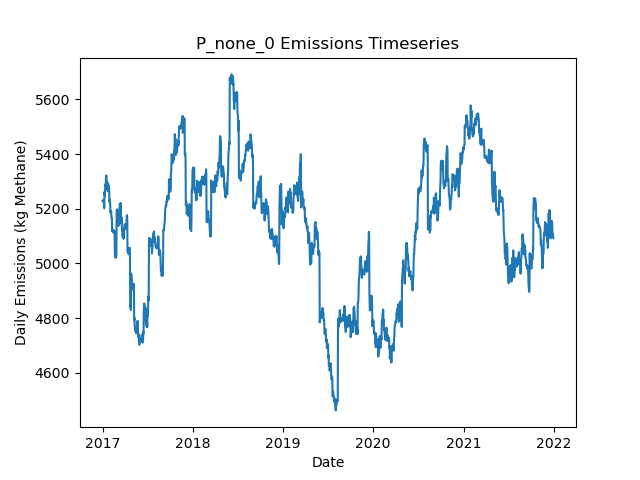

The table this chart was drawn from, first rows:
Date, Daily Emissions (Kg Methane), Daily Mitigable Emissions (Kg Methane), Daily Non-Mitigable Emissions (Kg Methan…, Daily Cost ($), Active Leaks, New Leaks, Leaks Repaired, Leaks Naturally Repaired, Leaks Tagged, Daily Repair Cost ($), Daily Natural Repair Cost ($)
2017-01-01, 5230, 5230, 0, 0.00000, 1139, 1143, 0, 4, 0, 0, 800
2017-01-02, 5231, 5231, 0, 0.00000, 1140, 4, 0, 3, 0, 0, 600
2017-01-03, 5226, 5226, 0, 0.00000, 1141, 4, 0, 3, 0, 0, 600
2017-01-04, 5229, 5229, 0, 0.00000, 1142, 5, 0, 4, 0, 0, 800
2017-01-05, 5232, 5232, 0, 0.00000, 1144, 3, 0, 1, 0, 0, 200
2017-01-06, 5229, 5229, 0, 0.00000, 1139, 3, 0, 8, 0, 0, 1600
2017-01-07, 5211, 5211, 0, 0.00000, 1139, 1, 0, 1, 0, 0, 200
2017-01-08, 5202, 5202, 0, 0.00000, 1138, 3, 0, 4, 0, 0, 800
2017-01-09, 5262, 5262, 0, 0.00000, 1140, 4, 0, 2, 0, 0, 400
2017-01-10, 5247, 5247, 0, 0.00000, 1140, 3, 0, 3, 0, 0, 600
2017-01-11, 5270, 5270, 0, 0.00000, 1141, 5, 0, 4, 0, 0, 800
2017-01-12, 5278, 5278, 0, 0.00000, 1139, 5, 0, 7, 0, 0, 1400
2017-01-13, 5290, 5290, 0, 0.00000, 1138, 2, 0, 3, 0, 0, 600
2017-01-14, 5282, 5282, 0, 0.00000, 1136, 2, 0, 4, 0, 0, 800
2017-01-15, 5319, 5319, 0, 0.00000, 1138, 3, 0, 1, 0, 0, 200
2017-01-16, 5322, 5322, 0, 0.00000, 1140, 5, 0, 3, 0, 0, 600
2017-01-17, 5318, 5318, 0, 0.00000, 1137, 1, 0, 4, 0, 0, 800
2017-01-18, 5274, 5274, 0, 0.00000, 1141, 7, 0, 3, 0, 0, 600
2017-01-19, 5280, 5280, 0, 0.00000, 1143, 3, 0, 1, 0, 0, 200
2017-01-20, 5274, 5274, 0, 0.00000, 1142, 2, 0, 3, 0, 0, 600
2017-01-21, 5296, 5296, 0, 0.00000, 1144, 5, 0, 3, 0, 0, 600
2017-01-22, 5264, 5264, 0, 0.00000, 1139, 1, 0, 6, 0, 0, 1200
2017-01-23, 5272, 5272, 0, 0.00000, 1139, 2, 0, 2, 0, 0, 400
2017-01-24, 5269, 5269, 0, 0.00000, 1139, 2, 0, 2, 0, 0, 400
2017-01-25, 5282, 5282, 0, 0.00000, 1138, 3, 0, 4, 0, 0, 800
2017-01-26, 5286, 5286, 0, 0.00000, 1139, 3, 0, 2, 0, 0, 400
2017-01-27, 5282, 5282, 0, 0.00000, 1136, 2, 0, 5, 0, 0, 1000
2017-01-28, 5266, 5266, 0, 0.00000, 1137, 4, 0, 3, 0, 0, 600
2017-01-29, 5225, 5225, 0, 0.00000, 1131, 0, 0, 6, 0, 0, 1200
2017-01-30, 5233, 5233, 0, 0.00000, 1133, 2, 0, 0, 0, 0, 0
2017-01-31, 5226, 5226, 0, 0.00000, 1135, 6, 0, 4, 0, 0, 800
2017-02-01, 5216, 5216, 0, 0.00000, 1132, 4, 0, 7, 0, 0, 1400
2017-02-02, 5187, 5187, 0, 0.00000, 1136, 6, 0, 2, 0, 0, 400
2017-02-03, 5192, 5192, 0, 0.00000, 1138, 2, 0, 0, 0, 0, 0
2017-02-04, 5192, 5192, 0, 0.00000, 1136, 1, 0, 3, 0, 0, 600
2017-02-05, 5191, 5191, 0, 0.00000, 1137, 4, 0, 3, 0, 0, 600
2017-02-06, 5169, 5169, 0, 0.00000, 1136, 2, 0, 3, 0, 0, 600
2017-02-07, 5163, 5163, 0, 0.00000, 1136, 3, 0, 3, 0, 0, 600
2017-02-08, 5165, 5165, 0, 0.00000, 1136, 5, 0, 5, 0, 0, 1000
2017-02-09, 5119, 5119, 0, 0.00000, 1133, 1, 0, 4, 0, 0, 800
2017-02-10, 5126, 5126, 0, 0.00000, 1133, 4, 0, 4, 0, 0, 800
2017-02-11, 5117, 5117, 0, 0.00000, 1132, 2, 0, 3, 0, 0, 600
2017-02-12, 5118, 5118, 0, 0.00000, 1131, 1, 0, 2, 0, 0, 400
2017-02-13, 5114, 5114, 0, 0.00000, 1131, 6, 0, 6, 0, 0, 1200
2017-02-14, 5114, 5114, 0, 0.00000, 1127, 1, 0, 5, 0, 0, 1000
2017-02-15, 5113, 5113, 0, 0.00000, 1127, 2, 0, 2, 0, 0, 400
2017-02-16, 5118, 5118, 0, 0.00000, 1128, 5, 0, 4, 0, 0, 800
2017-02-17, 5121, 5121, 0, 0.00000, 1127, 1, 0, 2, 0, 0, 400
2017-02-18, 5119, 5119, 0, 0.00000, 1126, 3, 0, 4, 0, 0, 800
2017-02-19, 5105, 5105, 0, 0.00000, 1124, 5, 0, 7, 0, 0, 1400
2017-02-20, 5030, 5030, 0, 0.00000, 1122, 1, 0, 3, 0, 0, 600
2017-02-21, 5033, 5033, 0, 0.00000, 1122, 2, 0, 2, 0, 0, 400
2017-02-22, 5024, 5024, 0, 0.00000, 1116, 0, 0, 6, 0, 0, 1200
2017-02-23, 5020, 5020, 0, 0.00000, 1117, 4, 0, 3, 0, 0, 600
2017-02-24, 5033, 5033, 0, 0.00000, 1117, 2, 0, 2, 0, 0, 400
2017-02-25, 5024, 5024, 0, 0.00000, 1114, 1, 0, 4, 0, 0, 800
2017-02-26, 5031, 5031, 0, 0.00000, 1119, 7, 0, 2, 0, 0, 400
2017-02-27, 5192, 5192, 0, 0.00000, 1119, 2, 0, 2, 0, 0, 400
2017-02-28, 5197, 5197, 0, 0.00000, 1119, 3, 0, 3, 0, 0, 600
2017-03-01, 5198, 5198, 0, 0.00000, 1120, 2, 0, 1, 0, 0, 200
... 1,766 more rows
